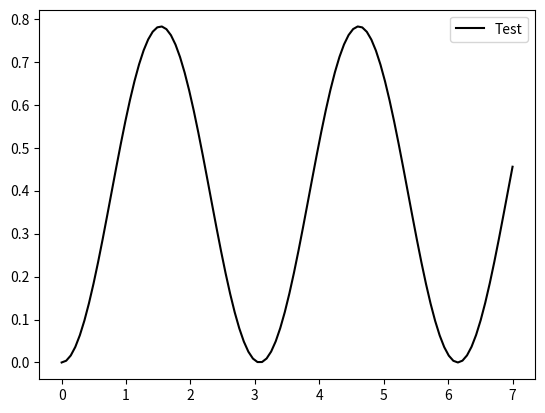

Recreate this plot in Python.
import numpy as np
from scipy import signal
import matplotlib.pyplot as plt

g = 9.8                                 #[m/s^2]
v_bar = 6                               #[V]
gamma = 1                             #[who knows?]


name = 'Test'
num = g
p1 = 2*g/(np.sqrt(gamma*v_bar/g))
den = [v_bar, 0, p1]
sys = signal.TransferFunction(num,den)
t,y = signal.step(sys)
plt.figure(1)
plt.plot(t,y,'k-',label=name)
plt.legend(loc='best')
plt.show()
